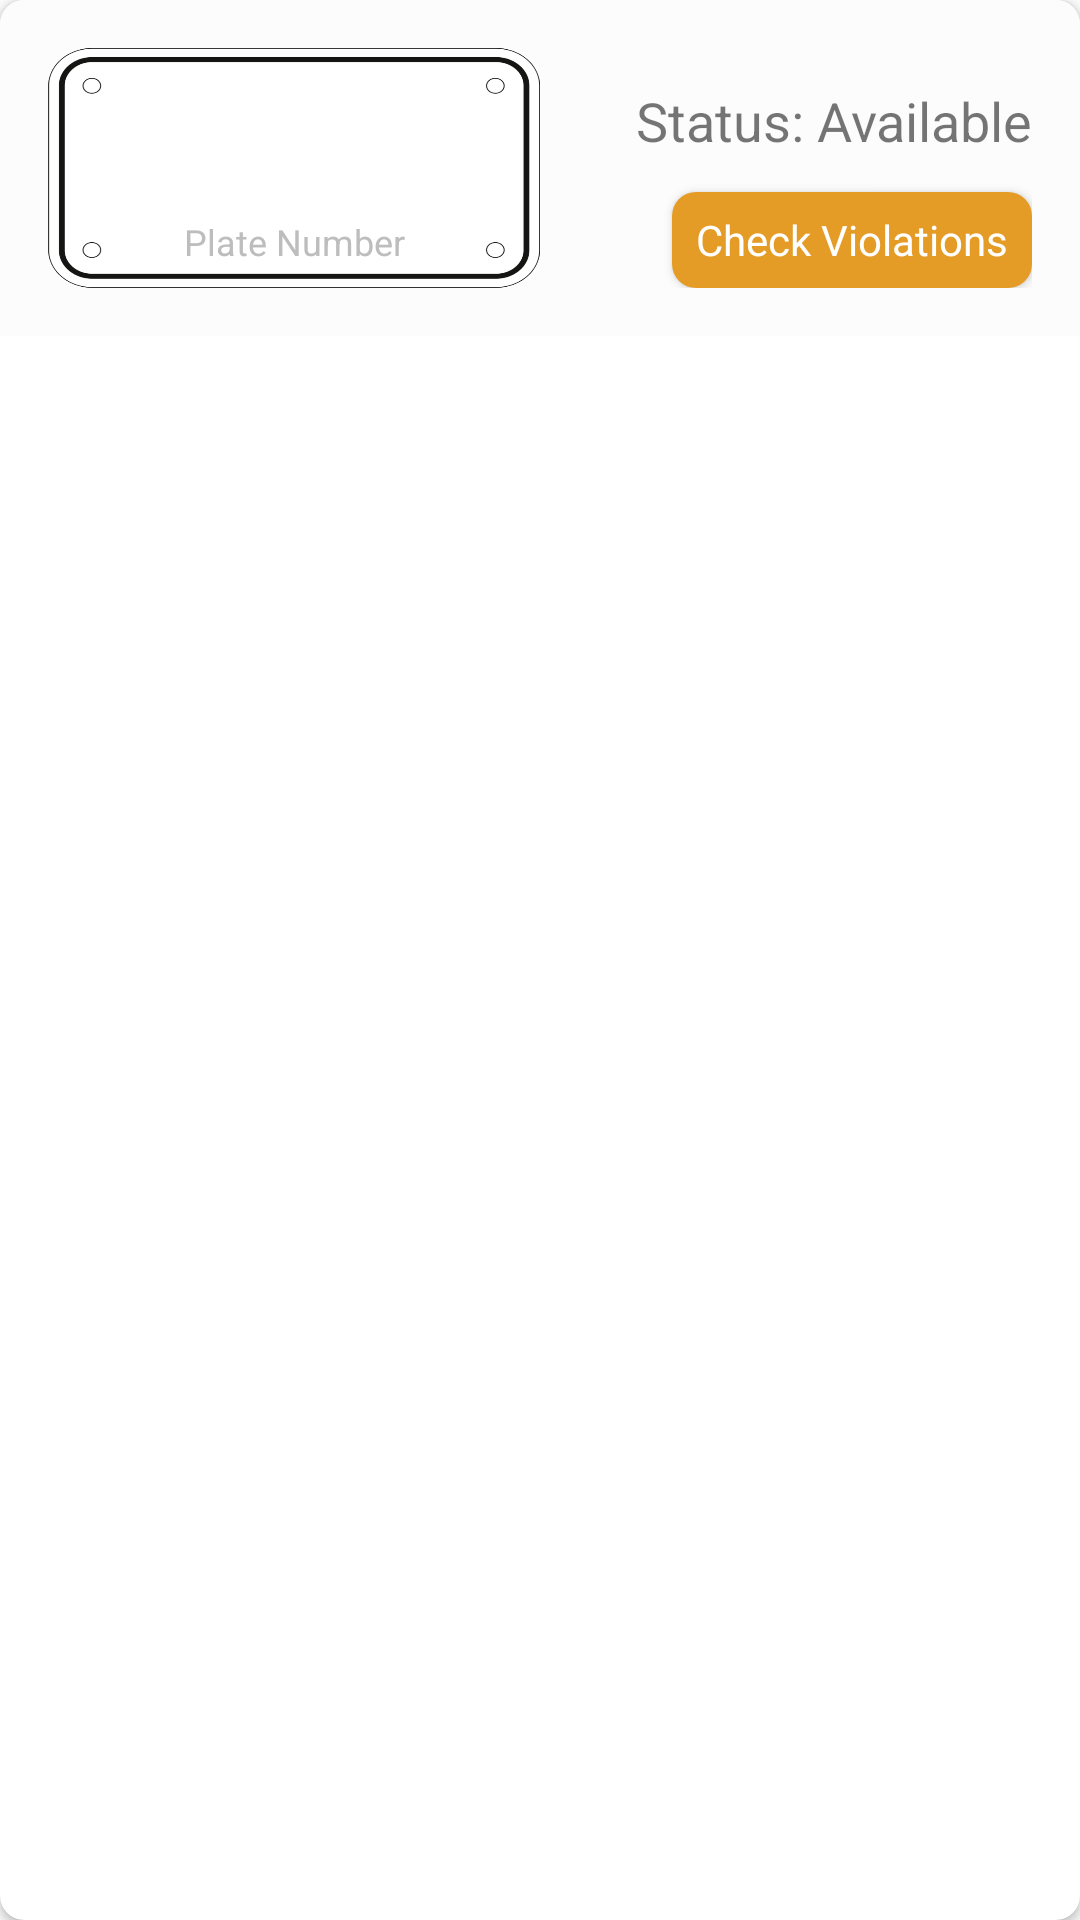

Here is an Android app screen rendered from its layout file. Give the layout XML and the strings, colors and styles it references.
<!-- AndroidManifest.xml: application theme AppTheme -->
<!-- res/layout/agency_car_list_item_layout.xml -->
<?xml version="1.0" encoding="utf-8"?>
<androidx.cardview.widget.CardView xmlns:android="http://schemas.android.com/apk/res/android"
    xmlns:app="http://schemas.android.com/apk/res-auto"
    android:layout_width="match_parent"
    android:layout_height="wrap_content"
    xmlns:tools="http://schemas.android.com/tools"
    android:layout_marginBottom="8dp"
    android:elevation="8dp"
    app:cardCornerRadius="8dp">

    <androidx.constraintlayout.widget.ConstraintLayout
        android:layout_width="match_parent"
        android:layout_height="wrap_content"
        android:background="@color/transparent_gray_2"
        android:padding="16dp">

        <androidx.constraintlayout.widget.Guideline
            android:id="@+id/vertical_centerline"
            android:layout_width="wrap_content"
            android:layout_height="wrap_content"
            android:orientation="vertical"
            app:layout_constraintGuide_percent=".50" />

        <ImageView
            android:id="@+id/plat_num_container"
            android:layout_width="0dp"
            android:layout_height="80dp"
            android:scaleType="fitXY"
            android:src="@drawable/plate_num_containter"
            app:layout_constraintStart_toStartOf="parent"
            app:layout_constraintEnd_toEndOf="@id/vertical_centerline"
            app:layout_constraintTop_toTopOf="parent"/>

        <TextView
            android:id="@+id/plat_num_text_view"
            android:layout_width="wrap_content"
            android:layout_height="wrap_content"
            android:textSize="24sp"
            app:fontFamily="@font/audiowide"
            app:layout_constraintStart_toStartOf="@id/plat_num_container"
            app:layout_constraintEnd_toEndOf="@id/plat_num_container"
            app:layout_constraintTop_toTopOf="@id/plat_num_container"
            app:layout_constraintBottom_toBottomOf="@id/plat_num_container"
            tools:text="ABC 123"/>

        <TextView
            android:layout_width="wrap_content"
            android:layout_height="wrap_content"
            android:text="@string/plate_number"
            android:textSize="12sp"
            android:textColor="@color/tritary_gray"
            app:layout_constraintTop_toBottomOf="@id/plat_num_text_view"
            app:layout_constraintStart_toStartOf="@id/plat_num_text_view"
            app:layout_constraintEnd_toEndOf="@id/plat_num_text_view"/>

        <TextView
            android:id="@+id/car_status"
            android:layout_width="0dp"
            android:layout_height="wrap_content"
            android:text="Status: Available"
            android:textSize="18sp"
            android:gravity="end"
            app:layout_constraintEnd_toEndOf="parent"
            app:layout_constraintTop_toTopOf="parent"
            app:layout_constraintStart_toEndOf="@id/plat_num_container"
            app:layout_constraintBottom_toTopOf="@id/check_violations_button"/>

        <Button
            android:id="@+id/check_violations_button"
            android:layout_width="0dp"
            android:layout_height="32dp"
            android:paddingStart="8dp"
            android:paddingEnd="8dp"
            android:text="@string/check_violations"
            android:textColor="@color/white"
            android:textAllCaps="false"
            app:layout_constraintWidth_default="spread"
            android:background="@drawable/cornered_primary_bg"
            app:layout_constraintBottom_toBottomOf="parent"
            app:layout_constraintEnd_toEndOf="parent"/>

    </androidx.constraintlayout.widget.ConstraintLayout>

</androidx.cardview.widget.CardView>
<!-- resources referenced by this layout -->
<resources>
  <color name="transparent_gray_2">#FCFCFC</color>
  <color name="tritary_gray">#BDBDBD</color>
  <color name="white">#FFFFFF</color>
  <!-- drawable cornered_primary_bg (drawable) -->
  <selector xmlns:android="http://schemas.android.com/apk/res/android">
  
      <item>
          <layer-list>
              <item>
                  <shape android:shape="rectangle">
                      
                      <corners android:radius="8dp" />
                      <solid android:color="@color/colorPrimaryDark" />
  
                  </shape>
              </item>
  
          </layer-list>
      </item>
  
  </selector>
  <!-- drawable plate_num_containter: png bitmap (drawable, 43511 bytes) -->
  <string name="check_violations">Check Violations</string>
  <string name="plate_number">Plate Number</string>
  <style name="AppTheme" parent="Theme.MaterialComponents.Light.NoActionBar.Bridge">
          <item name="android:windowNoTitle">true</item>
          <item name="android:statusBarColor">@color/black</item>
          <item name="android:windowLightStatusBar">false</item>
          <item name="android:windowActionBar">false</item>
          <item name="android:windowBackground">@color/transparent_gray_2</item>
          <item name="fontFamily">@font/kanit</item>
      </style>
  <color name="colorPrimaryDark">#e49c26</color>
  <color name="black">#000000</color>
</resources>
